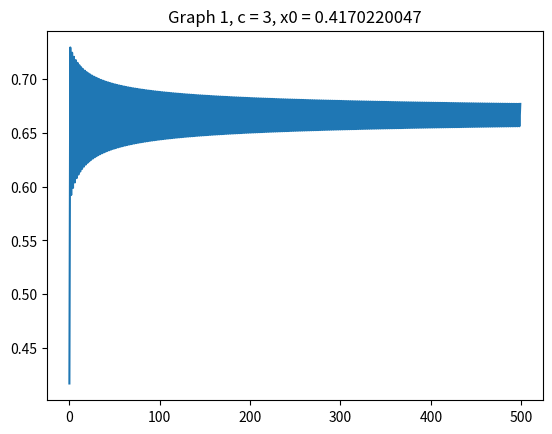
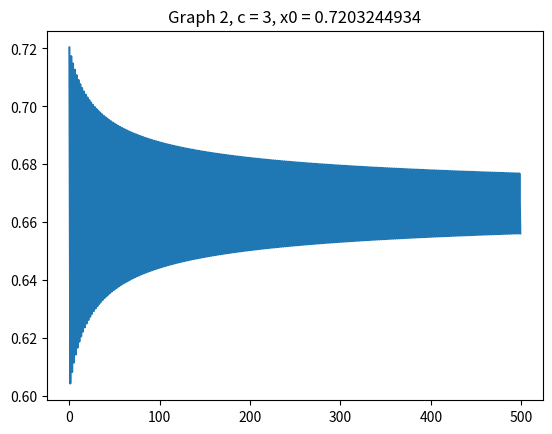
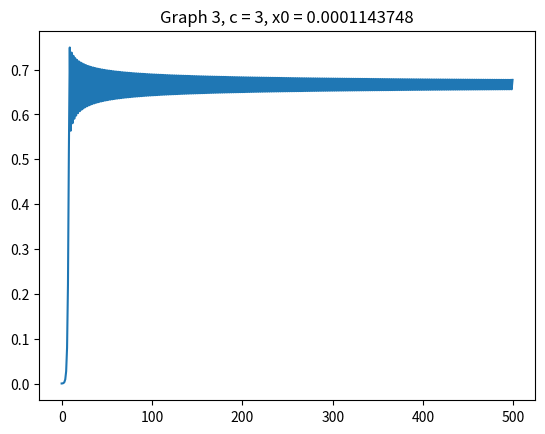
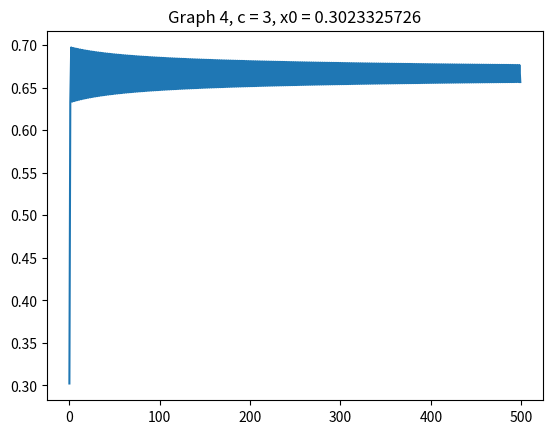
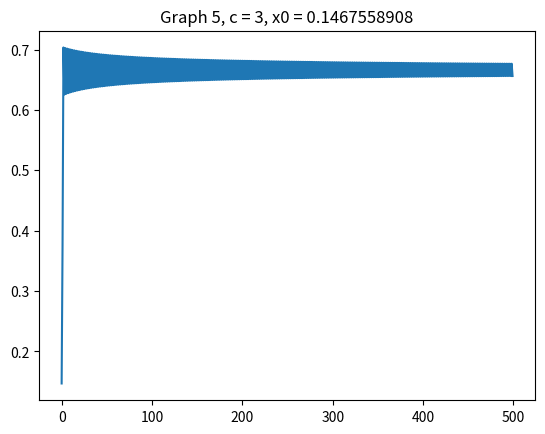
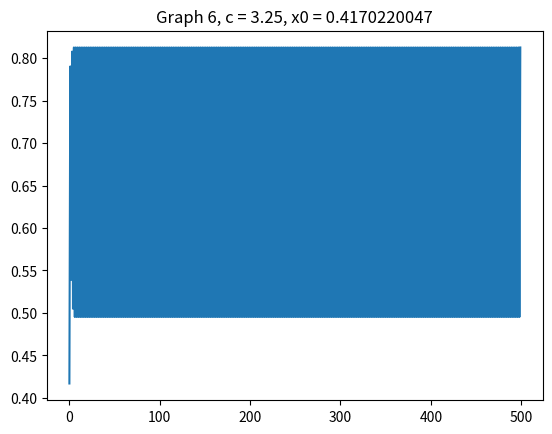
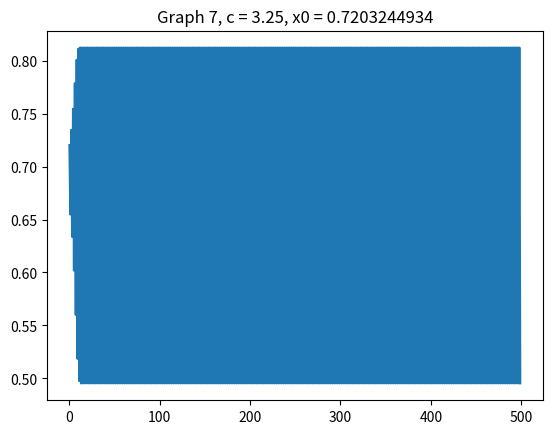
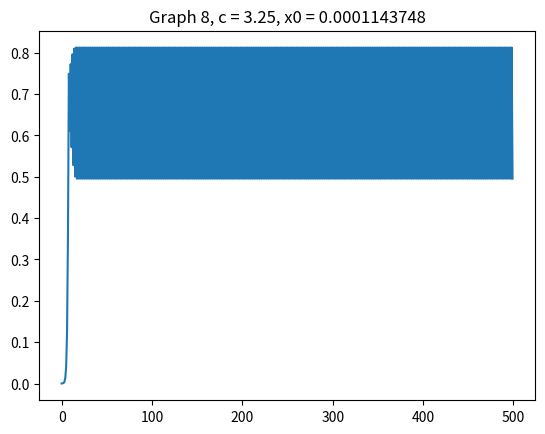
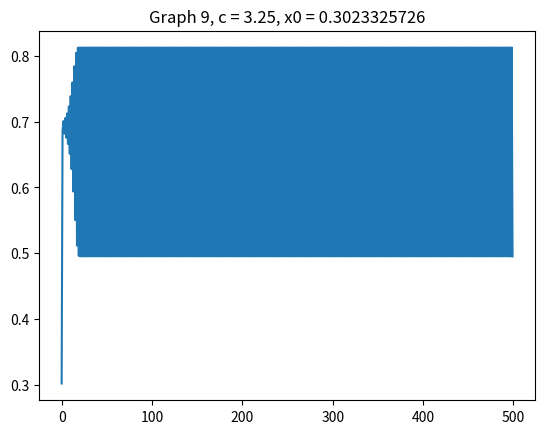
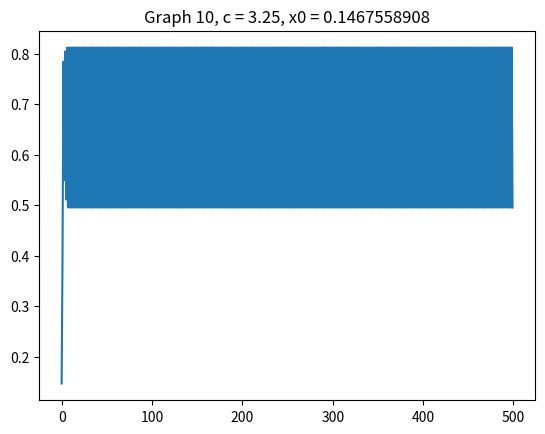
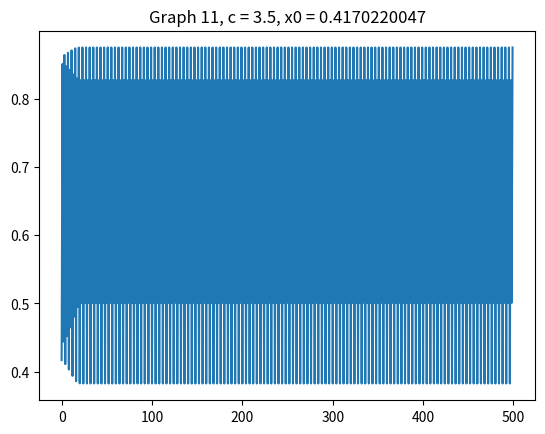
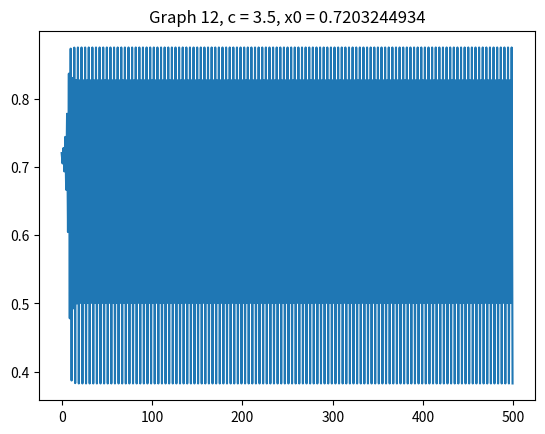
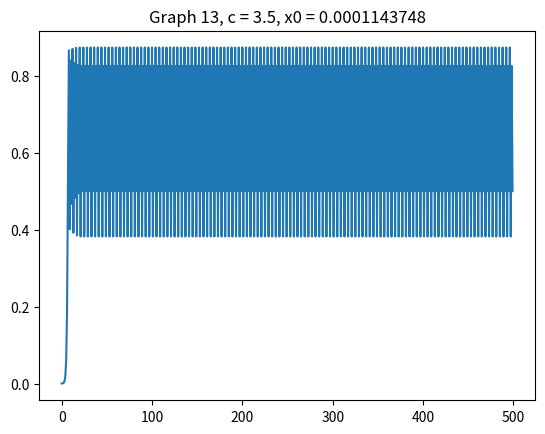
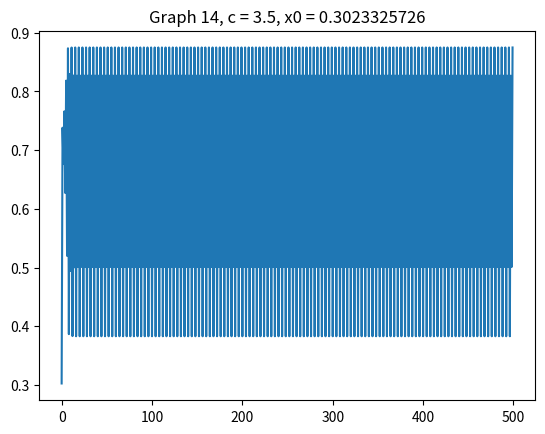
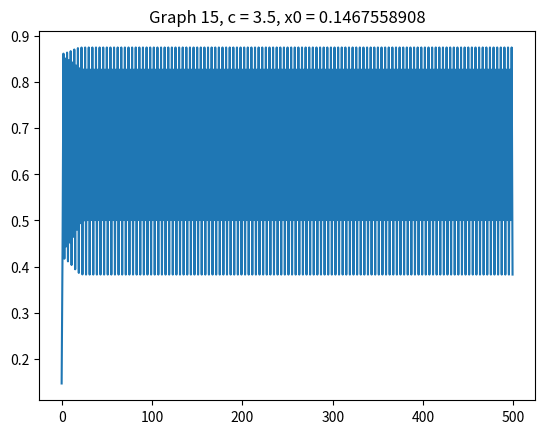
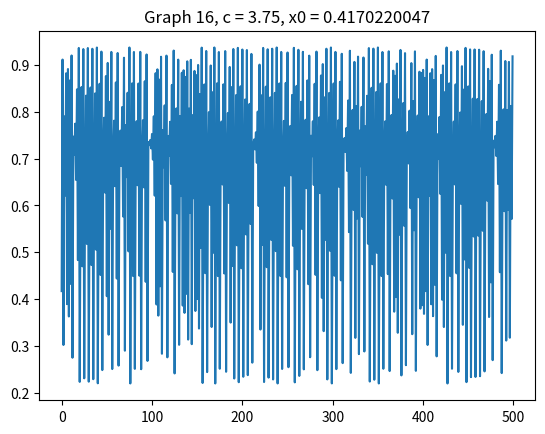

Here is the Python script that generated these plots, in order:
import numpy as np
import matplotlib.pyplot as plt
# Exercise 1.1 and 1.2
def quad(x, c_val):
    return c_val * x * (1 - x)

c_values = [3, 3.25, 3.5, 3.75, 4]
N = 500
graph_number = 1
np.random.seed(1) 
initial_conditions = np.random.rand(5)  #creates 5 random initial conditions between 0 and 1.
for c in c_values:
    for x0 in initial_conditions:
        x = np.empty(N)   # Create an array of size N, but don’t fill it with any values yet.
        x[0] = x0
        for n in range(1,N):
           x[n] = quad(x[n-1], c)
        plt.figure()
        n = np.arange(N)
        plt.plot(n, x)
        plt.title(f"Graph {graph_number}, c = {c}, x0 = {x0:.10f}")
        graph_number += 1
plt.show()
plt.close()
